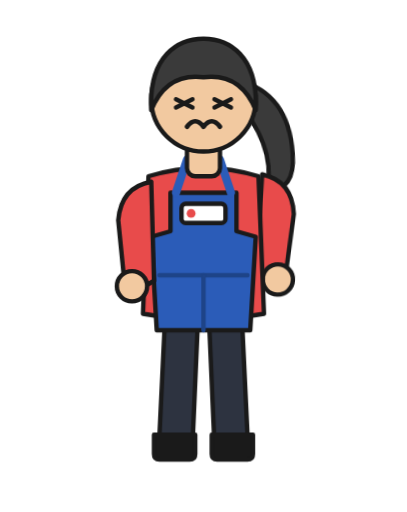
t = 0.00 s
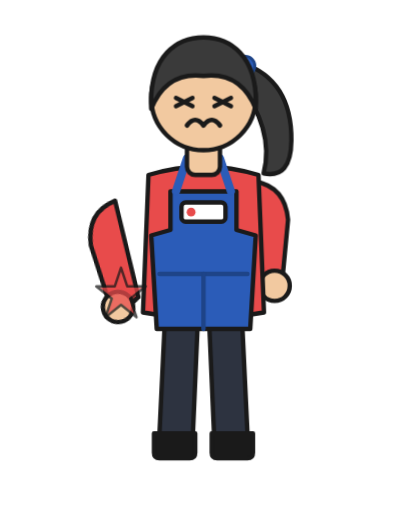
t = 0.60 s
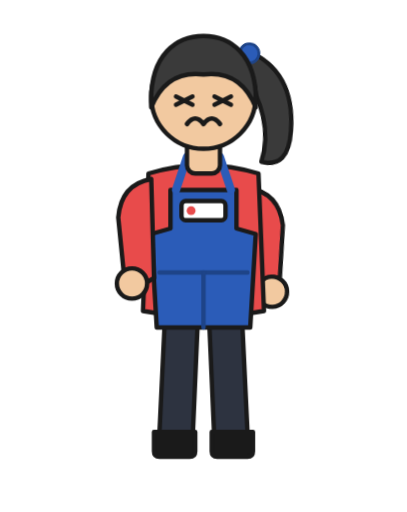
t = 0.90 s
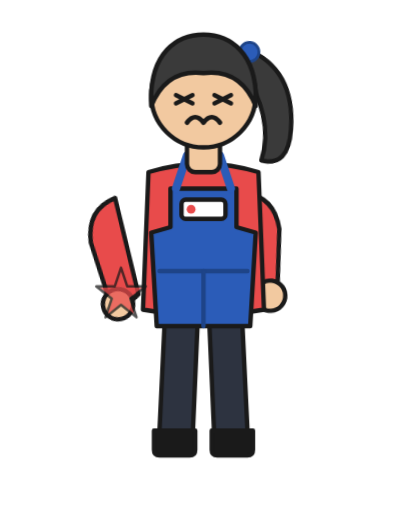
t = 1.50 s
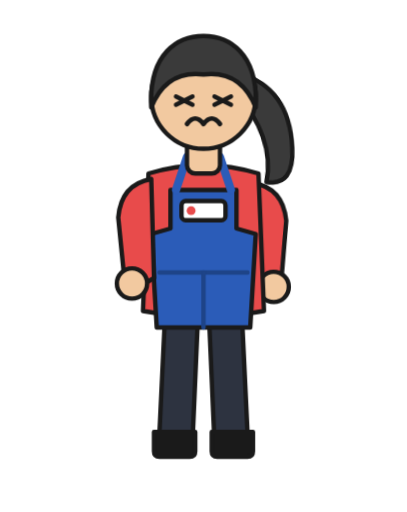
t = 2.10 s
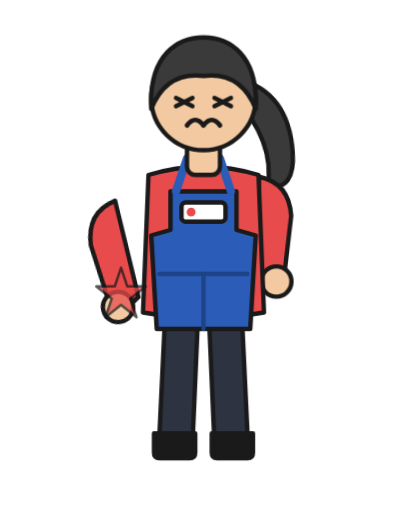
t = 2.40 s

The animated SVG that drew these frames (rendered in a browser with its animation timeline set to each time). Animation: 6 CSS @keyframes rules; one cycle of 3.00 s, repeats indefinitely.

<svg xmlns="http://www.w3.org/2000/svg" viewBox="-14 0 148 186" width="320" height="402">
<style>
.character{animation:breathe 3s ease-in-out infinite;transform-origin:60px 116px}
@keyframes breathe{0%,100%{transform:translateY(0)}50%{transform:translateY(-1.5px)}}
.ponytail{animation:sway 2.4s ease-in-out infinite;transform-origin:74px 26px;transform-box:fill-box}
@keyframes sway{0%,100%{transform:rotate(-4deg)}50%{transform:rotate(5deg)}}
.armL{animation:swingL 2.8s ease-in-out infinite;transform-origin:41px 66px;transform-box:fill-box}
@keyframes swingL{0%,100%{transform:rotate(-2deg)}50%{transform:rotate(4deg)}}
.armR{animation:swingR 2.8s ease-in-out infinite;transform-origin:79px 66px;transform-box:fill-box}
@keyframes swingR{0%,100%{transform:rotate(2deg)}50%{transform:rotate(-4deg)}}
.armL{animation:flinch .9s ease-in-out infinite;transform-origin:41px 66px;transform-box:fill-box}@keyframes flinch{0%,40%{transform:rotate(0)}55%{transform:rotate(-14deg)}100%{transform:rotate(0)}}.fx{transform-origin:30px 104px;animation:pop .9s ease-out infinite}@keyframes pop{0%,45%{opacity:0;transform:scale(.3)}60%{opacity:1;transform:scale(1.1)}100%{opacity:0;transform:scale(1.2)}}
svg *{stroke-linejoin:round;stroke-linecap:round}</style>
<g class="character" stroke="#1A1A1A" stroke-width="1.6">
  <g class="ponytail"><path d="M74,24 Q92,30 92,52 Q92,66 82,64 Q86,48 72,30 Z" fill="#3A3A3A"/><circle cx="75" cy="25" r="3.5" fill="#2B5CB8" stroke="#1E4488" stroke-width="1"/></g>
  <path d="M46,116 L44,158 Q44,162 49,162 L56,162 L58,116 Z" fill="#2D3340"/><path d="M74,116 L76,158 Q76,162 71,162 L64,162 L62,116 Z" fill="#2D3340"/><path d="M42,158 L57,158 L57,165 Q57,167 55,167 L44,167 Q42,167 42,165 Z" fill="#1A1A1A"/><path d="M78,158 L63,158 L63,165 Q63,167 65,167 L76,167 Q78,167 78,165 Z" fill="#1A1A1A"/>
  <g class="armR"><path d="M79,66 L78,102 L83,105 Q89,106 89,100 L91,80 Q90,68 79,66 Z" fill="#E84B4B"/><circle cx="86" cy="104" r="5.5" fill="#F2C9A0"/></g>
  <path d="M40,64 Q60,58 80,64 L82,114 Q60,118 38,114 Z" fill="#E84B4B"/><path d="M48,70 L72,70 L72,84 L79,86 L77,120 L43,120 L41,86 L48,84 Z" fill="#2B5CB8"/><line x1="44" y1="100" x2="76" y2="100" stroke="#1E4488"/><line x1="60" y1="100" x2="60" y2="120" stroke="#1E4488"/><path d="M50,70 L54,58" stroke="#2B5CB8" stroke-width="3" fill="none"/><path d="M70,70 L66,58" stroke="#2B5CB8" stroke-width="3" fill="none"/><rect x="52" y="74" width="16" height="7" rx="1.5" fill="#FFFFFF"/><circle cx="55.5" cy="77.5" r="1.6" fill="#E84B4B" stroke="none"/>
  <g class="armL"><path d="M41,66 L42,102 L37,105 Q31,106 31,100 L29,80 Q30,68 41,66 Z" fill="#E84B4B"/><circle cx="34" cy="104" r="5.5" fill="#F2C9A0"/></g>
  <g><rect x="54" y="50" width="12" height="14" rx="3" fill="#F2C9A0"/><circle cx="60" cy="36" r="19" fill="#F2C9A0"/><path d="M50,36 L56,39 M50,39 L56,36" stroke="#1A1A1A" stroke-width="1.6"/><path d="M64,36 L70,39 M64,39 L70,36" stroke="#1A1A1A" stroke-width="1.6"/><path d="M54,46 Q57,42 60,46 Q63,42 66,46" fill="none" stroke="#1A1A1A" stroke-width="1.7"/><path d="M41,40 C40,20 51,14 60,14 C69,14 80,20 79,40 C75,30 68,27 60,28 C52,27 45,30 41,40 Z" fill="#3A3A3A"/></g>
</g>
<g stroke="#1A1A1A" stroke-width="1.6"><polygon class="fx" points="30,98 32,104 38,104 33,108 35,114 30,110 25,114 27,108 22,104 28,104" fill="#E84B4B" stroke="#1A1A1A" stroke-width=".8"/></g>
</svg>
